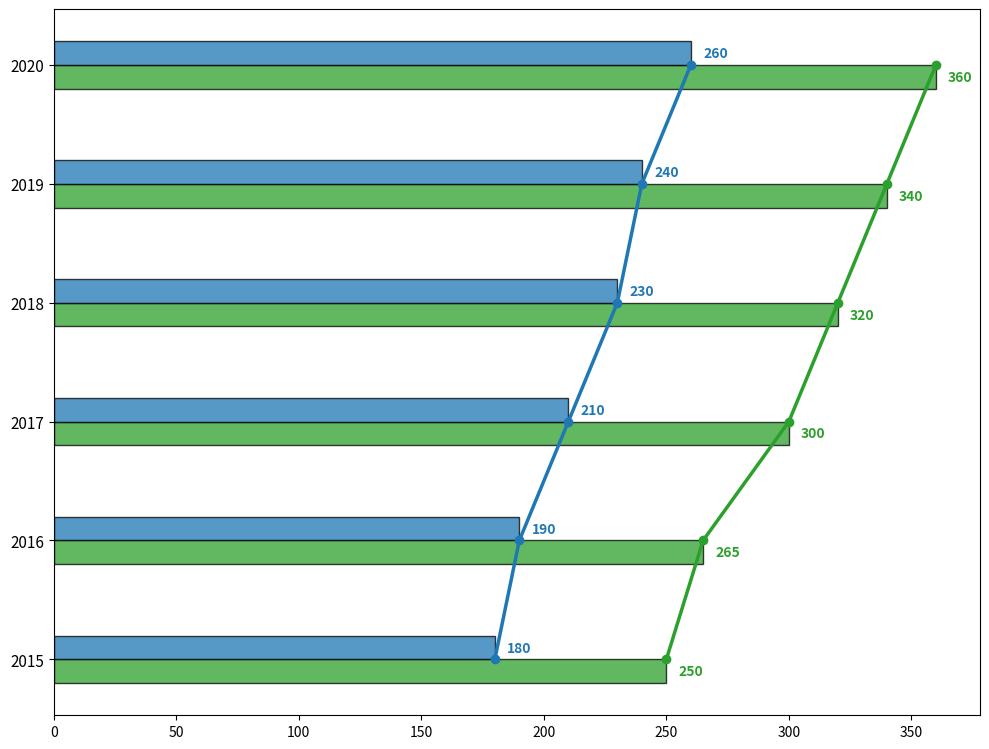

Reproduce this figure in Python.
import matplotlib.pyplot as plt
import numpy as np

cafes = ['Coffee', 'Tea']

revenue_2015 = [250, 180]
revenue_2016 = [265, 190]
revenue_2017 = [300, 210]
revenue_2018 = [320, 230]
revenue_2019 = [340, 240]
revenue_2020 = [360, 260]

years = [2015, 2016, 2017, 2018, 2019, 2020]
revenue = np.array([revenue_2015, revenue_2016, revenue_2017, revenue_2018, revenue_2019, revenue_2020])

colors = ['#2ca02c', '#1f77b4']

fig, ax1 = plt.subplots(figsize=(10, 8))

height = 0.2
y = np.arange(len(years))

for i, cafe in enumerate(cafes):
    ax1.barh(y - height/2 + i*height, revenue[:, i], height, color=colors[i], alpha=0.75, edgecolor='black')

for i, cafe in enumerate(cafes):
    ax1.plot(revenue[:, i], y, marker='o', linestyle='-', color=colors[i], linewidth=2.5)
    for j in range(len(years)):
        ax1.text(revenue[j, i] + 5, y[j] + (i-0.5)*height, str(revenue[j, i]), ha='left', va='center', fontsize=10, fontweight='bold', color=colors[i])

ax1.set_yticks(y)
ax1.set_yticklabels(years, fontsize=11)

plt.tight_layout(rect=[0, 0, 1, 0.95])

plt.show()
